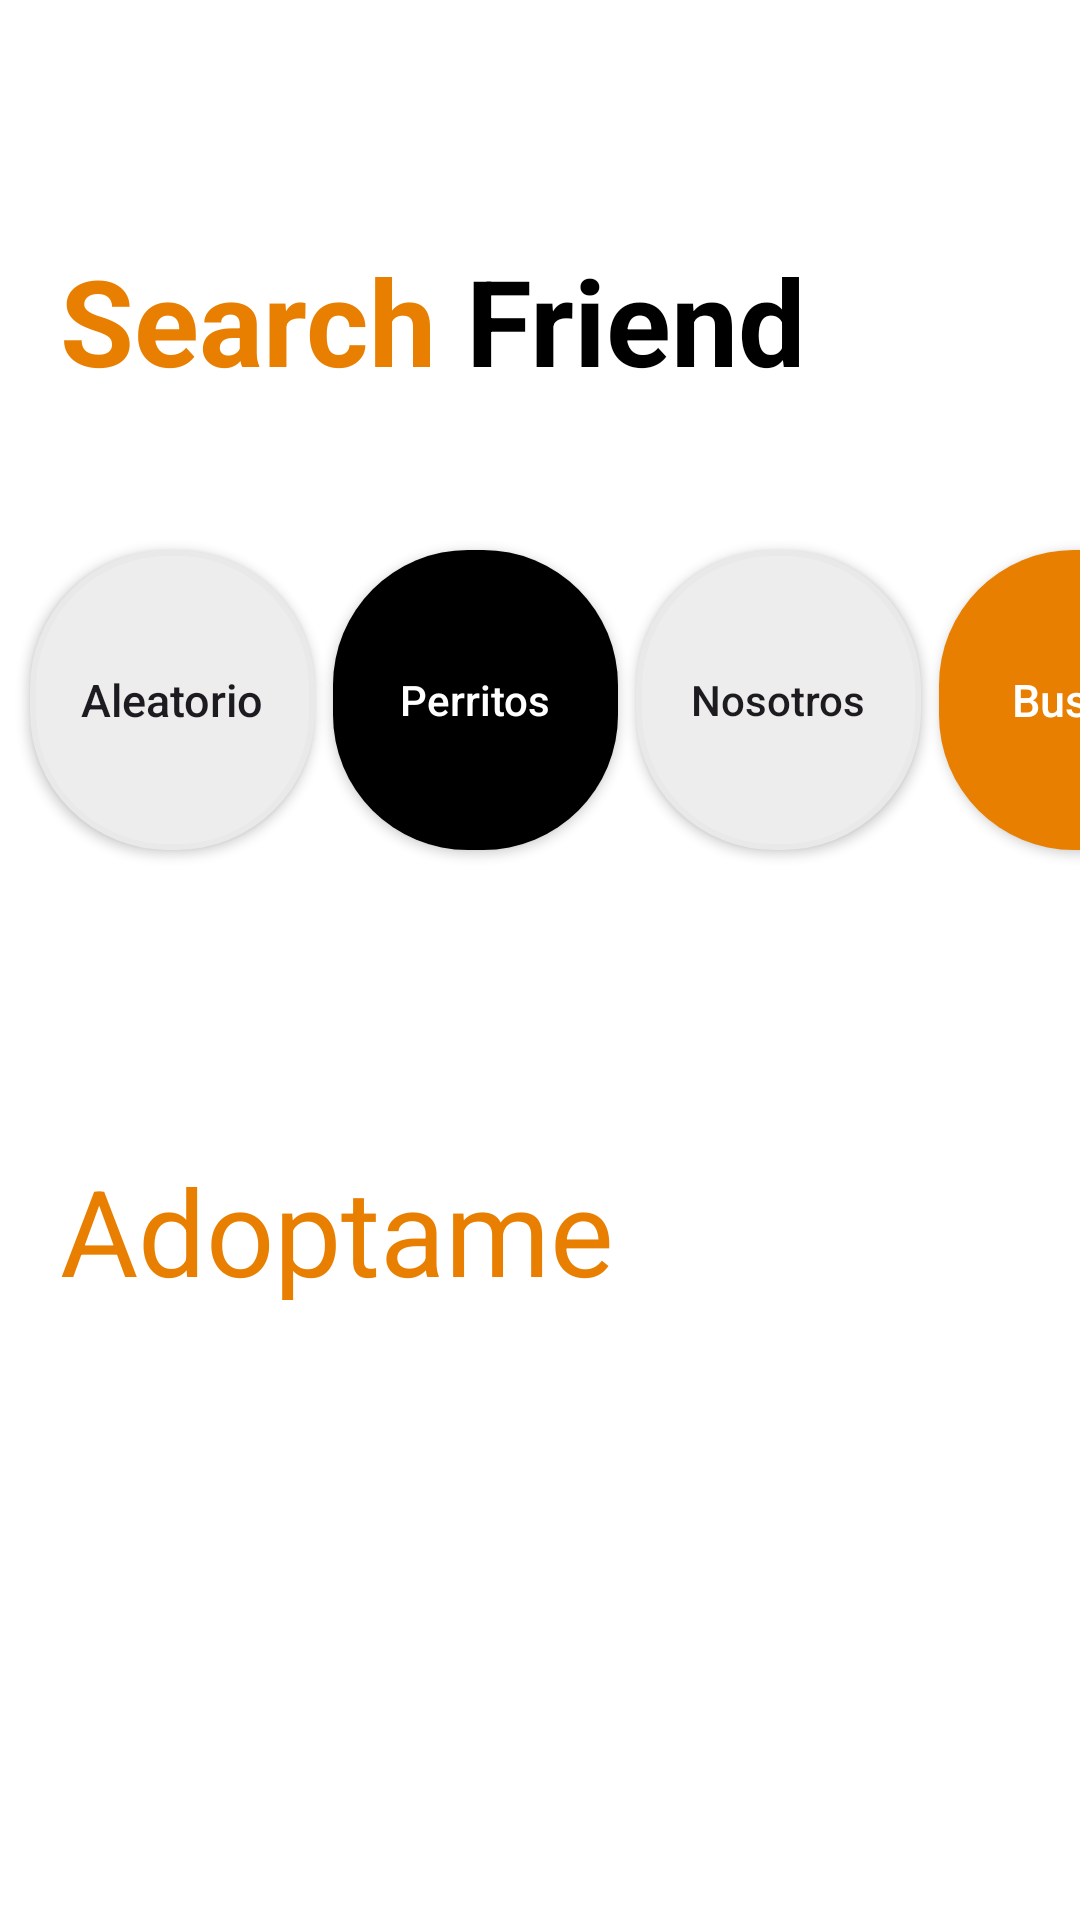

Produce the Android XML layout that renders to this screen, including the resource entries it uses.
<!-- AndroidManifest.xml: application theme Theme.ProyectoMayo -->
<!-- res/layout/activity_home.xml -->
<?xml version="1.0" encoding="utf-8"?>
<androidx.constraintlayout.widget.ConstraintLayout xmlns:android="http://schemas.android.com/apk/res/android"
    xmlns:app="http://schemas.android.com/apk/res-auto"
    xmlns:tools="http://schemas.android.com/tools"
    android:id="@+id/main"
    android:layout_width="match_parent"
    android:layout_height="match_parent"
    android:background="@color/white"
    tools:context=".ui.home.presenter.ActivityHome">

    <ImageView
        android:id="@+id/menu"
        android:layout_width="40dp"
        android:layout_height="40dp"
        android:layout_margin="20dp"
        android:src="@drawable/home_menu"
        app:layout_constraintStart_toStartOf="parent"
        app:layout_constraintTop_toTopOf="parent" />

    <TextView
        android:id="@+id/search"
        android:layout_width="wrap_content"
        android:layout_height="wrap_content"
        android:layout_marginStart="20dp"
        android:layout_marginTop="20dp"
        android:text="@string/search_home"
        android:textColor="@color/orange_home"
        android:textSize="40sp"
        android:textStyle="bold"
        app:layout_constraintStart_toStartOf="parent"
        app:layout_constraintTop_toBottomOf="@+id/menu" />

    <TextView
        android:id="@+id/friend"
        android:layout_width="wrap_content"
        android:layout_height="wrap_content"
        android:layout_marginStart="10dp"
        android:layout_marginTop="20dp"
        android:text="@string/friend_home"
        android:textColor="@color/black_friend"
        android:textSize="40sp"
        android:textStyle="bold"
        app:layout_constraintStart_toEndOf="@+id/search"
        app:layout_constraintTop_toBottomOf="@+id/menu" />

    <androidx.appcompat.widget.AppCompatButton
        android:id="@+id/bt_random"
        android:layout_width="95dp"
        android:layout_height="100dp"
        android:layout_marginStart="10dp"
        android:layout_marginTop="50dp"
        android:background="@drawable/home_aleatorio_nosotros"
        android:text="@string/bt_random"
        android:textAllCaps="false"
        android:textSize="15sp"
        app:layout_constraintStart_toStartOf="parent"
        app:layout_constraintTop_toBottomOf="@id/search" />

    <androidx.appcompat.widget.AppCompatButton
        android:id="@+id/bt_puppies"
        android:layout_width="95dp"
        android:layout_height="100dp"
        android:layout_marginStart="6dp"
        android:layout_marginTop="50dp"
        android:background="@drawable/home_perritos"
        android:text="@string/bt_puppies"
        android:textAllCaps="false"
        android:textColor="@color/white"
        app:layout_constraintStart_toEndOf="@+id/bt_random"
        app:layout_constraintTop_toBottomOf="@id/search" />

    <androidx.appcompat.widget.AppCompatButton
        android:id="@+id/bt_us"
        android:layout_width="95dp"
        android:layout_height="100dp"
        android:layout_marginStart="6dp"
        android:layout_marginTop="50dp"
        android:background="@drawable/home_aleatorio_nosotros"
        android:text="@string/bt_us"
        android:textAllCaps="false"
        app:layout_constraintStart_toEndOf="@id/bt_puppies"
        app:layout_constraintTop_toBottomOf="@id/search" />

    <androidx.appcompat.widget.AppCompatButton
        android:id="@+id/bt_search"
        android:layout_width="95dp"
        android:layout_height="100dp"
        android:layout_marginStart="6dp"
        android:layout_marginTop="50dp"
        android:background="@drawable/home_buscar"
        android:text="@string/bt_search"
        android:textAllCaps="false"
        android:textColor="@color/white"
        android:textSize="15sp"
        app:layout_constraintStart_toEndOf="@id/bt_us"
        app:layout_constraintTop_toBottomOf="@id/search" />

    <TextView
        android:id="@+id/adopt_me"
        android:layout_width="200dp"
        android:layout_height="50dp"
        android:layout_marginStart="20dp"
        android:layout_marginTop="100dp"
        android:text="@string/adopt_me"
        android:textColor="@color/orange_home"
        android:textSize="40sp"
        app:layout_constraintStart_toStartOf="parent"
        app:layout_constraintTop_toBottomOf="@id/bt_random" />

    <androidx.recyclerview.widget.RecyclerView
        android:id="@+id/recycler_home"
        android:layout_width="match_parent"
        android:layout_height="200dp"
        android:layout_marginTop="50dp"
        android:orientation="horizontal"
        app:layout_constraintTop_toBottomOf="@id/adopt_me" />


</androidx.constraintlayout.widget.ConstraintLayout>
<!-- resources referenced by this layout -->
<resources>
  <color name="black_friend">#000000</color>
  <color name="orange_home">#E87F01</color>
  <color name="white">#FFFFFFFF</color>
  <!-- drawable home_aleatorio_nosotros (drawable) -->
  <?xml version="1.0" encoding="utf-8"?>
  <shape xmlns:android="http://schemas.android.com/apk/res/android">
      <solid android:color="@color/grey"/>
      <stroke
          android:width="2dp"
          android:color="@color/width_aleatorio"/>
      <corners android:radius="45dp"/>
  </shape>
  <!-- drawable home_buscar (drawable) -->
  <?xml version="1.0" encoding="utf-8"?>
  <shape xmlns:android="http://schemas.android.com/apk/res/android">
      <corners android:radius="45dp"/>
      <solid android:color="@color/orange_home"/>
  </shape>
  <!-- drawable home_perritos (drawable) -->
  <?xml version="1.0" encoding="utf-8"?>
  <shape xmlns:android="http://schemas.android.com/apk/res/android">
      <corners android:radius="45dp"/>
      <solid android:color="@color/black_friend"/>
  </shape>
  <string name="adopt_me">Adoptame</string>
  <string name="bt_puppies">Perritos</string>
  <string name="bt_random">Aleatorio</string>
  <string name="bt_search">Buscar</string>
  <string name="bt_us">Nosotros</string>
  <string name="friend_home">Friend</string>
  <string name="search_home">Search</string>
  <style name="Theme.ProyectoMayo" parent="Base.Theme.ProyectoMayo" />
  <color name="grey">#EDEDED</color>
  <color name="width_aleatorio">#E9E9E9</color>
  <style name="Base.Theme.ProyectoMayo" parent="Theme.Material3.DayNight.NoActionBar">
          
          
      </style>
</resources>
